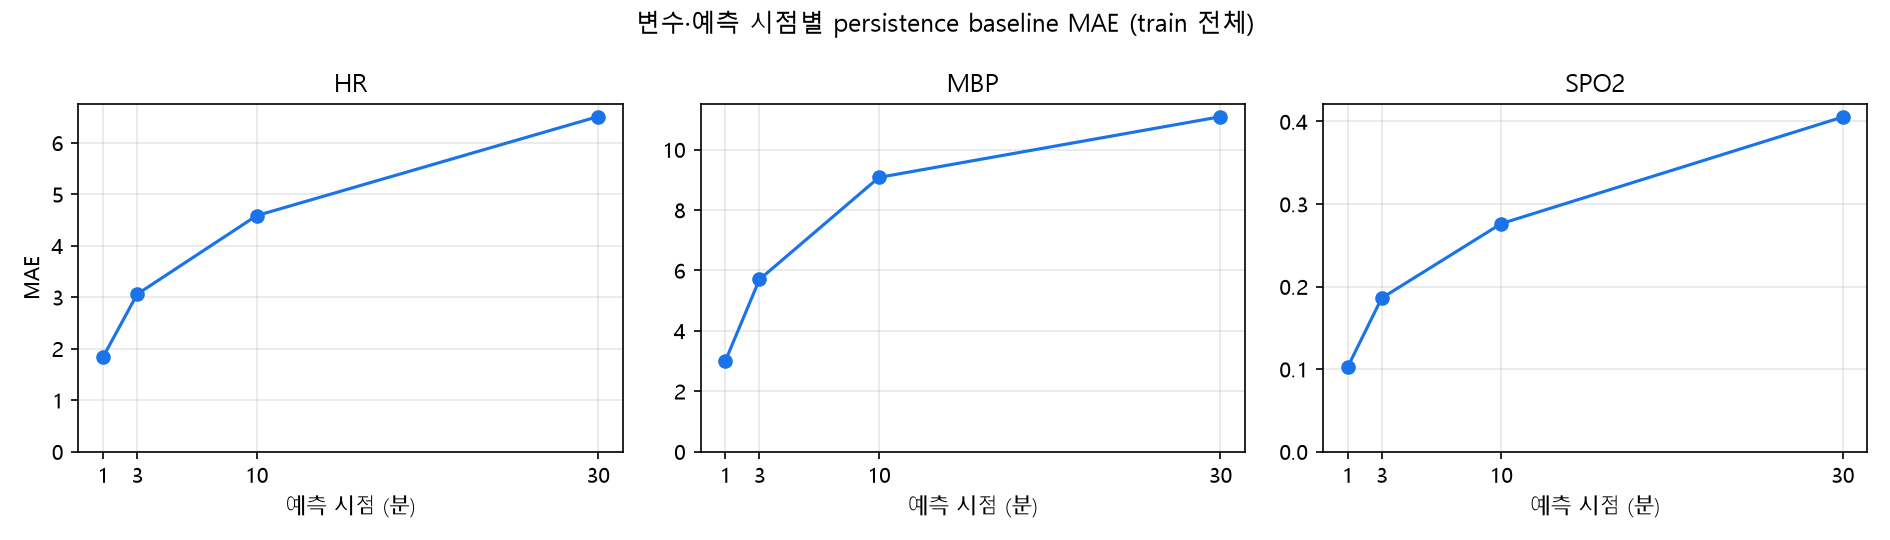

Values plotted in this chart, from the file beside it:
variable, 1, 3, 10, 30
HR, 1.835, 3.057, 4.584, 6.509
MBP, 2.994, 5.697, 9.077, 11.09
SPO2, 0.1021, 0.186, 0.2762, 0.4054
